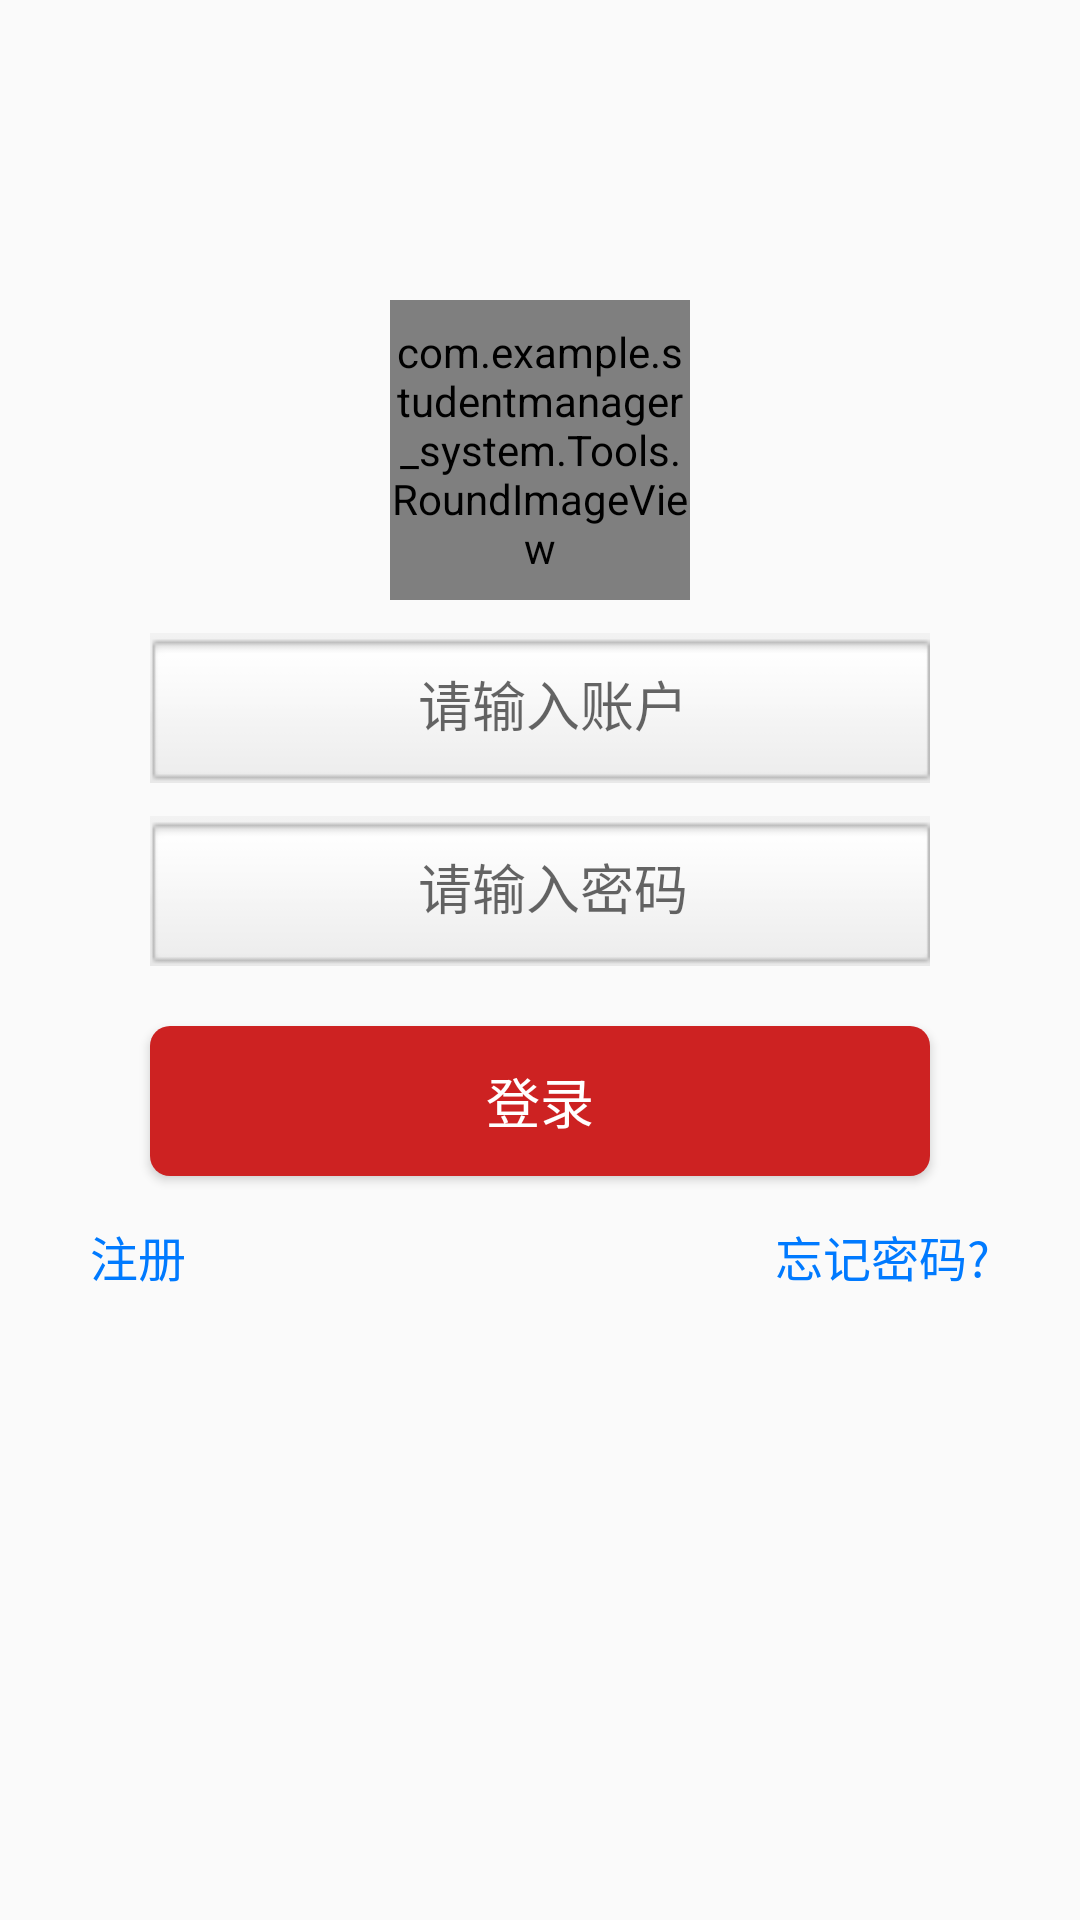

The Android layout XML behind this screen, and the referenced resources:
<!-- AndroidManifest.xml: application theme AppTheme -->
<!-- res/layout/admin_login_layout.xml -->
<?xml version="1.0" encoding="utf-8"?>
<RelativeLayout xmlns:android="http://schemas.android.com/apk/res/android"
    android:layout_width="match_parent"
    android:layout_height="match_parent">


    <com.example.studentmanager_system.Tools.RoundImageView
        android:id="@+id/admin_layout_pic"
        android:layout_width="100dp"
        android:layout_height="100dp"
        android:layout_centerHorizontal="true"
        android:layout_marginTop="100dp"
        android:src="@drawable/admin_photo"/>


   <android.support.design.widget.TextInputLayout
       android:id="@+id/tt2"
       android:layout_below="@+id/admin_layout_pic"
       android:layout_width="match_parent"
       android:layout_height="wrap_content">


       <EditText
           android:id="@+id/admin_login_activity_name_input"
           android:layout_width="match_parent"
           android:layout_height="50dp"
           android:layout_below="@+id/admin_layout_pic"
           android:layout_centerHorizontal="true"
           android:layout_marginLeft="50dp"
           android:layout_marginRight="50dp"
           android:layout_marginTop="20dp"
           android:background="@drawable/input_box"
           android:gravity="center"
           android:hint="请输入账户"
           android:maxLines="1"
           android:paddingLeft="@dimen/input_box_left_padding"
           android:textColor="@color/grey_text" />

   </android.support.design.widget.TextInputLayout>

    <android.support.design.widget.TextInputLayout
        android:id="@+id/tt3"
        android:layout_width="match_parent"
        android:layout_height="wrap_content"
        android:layout_below="@+id/tt2">
        <EditText
            android:id="@+id/admin_login_activity_password_input"
            android:layout_width="match_parent"
            android:layout_height="50dp"
            android:layout_below="@+id/tt2"
            android:layout_centerHorizontal="true"
            android:layout_marginLeft="50dp"
            android:layout_marginRight="50dp"
            android:layout_marginTop="20dp"
            android:background="@drawable/input_box"
            android:gravity="center"
            android:hint="请输入密码"
            android:inputType="numberPassword"
            android:maxLines="1"
            android:paddingLeft="@dimen/input_box_left_padding"
            android:textColor="@color/grey_text" />

    </android.support.design.widget.TextInputLayout>
    <Button
        android:id="@+id/admin_login_activity_login"
        style="@style/common_button_style"
        android:layout_width="match_parent"
        android:layout_height="50dp"
        android:layout_below="@+id/tt3"
        android:layout_marginLeft="50dp"
        android:layout_marginRight="50dp"
        android:layout_marginTop="20dp"
        android:gravity="center"
        android:text="登录" />

    <TextView
        android:id="@+id/admin_login_activity_register"
        android:layout_width="wrap_content"
        android:layout_height="wrap_content"
        android:layout_alignParentLeft="true"
        android:layout_below="@+id/admin_login_activity_login"
        android:layout_marginLeft="30dp"
        android:layout_marginTop="15dp"
        android:text="注册"
        android:textColor="@color/blue_text"
        android:textSize="@dimen/font_normal" />

    <TextView
        android:id="@+id/admin_login_activity_forgetNum"
        android:layout_width="wrap_content"
        android:layout_height="wrap_content"
        android:layout_alignParentRight="true"
        android:layout_below="@+id/admin_login_activity_login"
        android:layout_marginRight="30dp"
        android:layout_marginTop="15dp"
        android:text="忘记密码?"
        android:textColor="@color/blue_text"
        android:textSize="@dimen/font_normal" />



</RelativeLayout>
<!-- resources referenced by this layout -->
<resources>
  <color name="blue_text">#ff007aff</color>
  <color name="grey_text">#ff999999</color>
  <dimen name="font_normal">16.0sp</dimen>
  <dimen name="input_box_left_padding">9.0dip</dimen>
  <!-- drawable admin_photo: png bitmap (drawable, 18981 bytes) -->
  <!-- drawable input_box: png bitmap (drawable, 550 bytes) -->
  <style name="common_button_style">
          <item name="android:layout_width">match_parent</item>
          <item name="android:layout_height">@dimen/btn_next_height</item>
          <item name="android:background">@drawable/selector_red_corners_button</item>
          <item name="android:padding">6.0dip</item>
          <item name="android:textColor">@android:color/white</item>
          <item name="android:textSize">@dimen/font_large</item>
          <item name="android:layout_gravity">center_horizontal</item>
  
      </style>
  <style name="AppTheme" parent="Theme.AppCompat.Light.NoActionBar">
          
          <item name="colorPrimary">@color/colorPrimary</item>
          <item name="colorPrimaryDark">@color/colorPrimaryDark</item>
          <item name="colorAccent">@color/colorAccent</item>
      </style>
  <dimen name="btn_next_height">48.0dip</dimen>
  <!-- drawable selector_red_corners_button (drawable) -->
  <?xml version="1.0" encoding="utf-8"?>
  <selector
    xmlns:android="http://schemas.android.com/apk/res/android">
      <item android:state_pressed="true" android:drawable="@drawable/shape_red_corners_button_pressed" />
      <item android:state_pressed="false" android:drawable="@drawable/shape_red_corners_button" />
  </selector>
  <dimen name="font_large">18.0sp</dimen>
  <color name="colorPrimary">#3F51B5</color>
  <color name="colorPrimaryDark">#303F9F</color>
  <color name="colorAccent">#FF4081</color>
  <!-- drawable shape_red_corners_button_pressed (drawable) -->
  <?xml version="1.0" encoding="utf-8"?>
  <shape
    xmlns:android="http://schemas.android.com/apk/res/android">
      <corners android:radius="20.0px" />
      <solid android:color="@color/red_dark" />
  </shape>
  <!-- drawable shape_red_corners_button (drawable) -->
  <?xml version="1.0" encoding="utf-8"?>
  <shape
    xmlns:android="http://schemas.android.com/apk/res/android">
      <corners android:radius="20.0px" />
      <solid android:color="@color/red_light" />
  </shape>
  <color name="red_dark">#ffb52121</color>
  <color name="red_light">#ffcd2222</color>
</resources>
